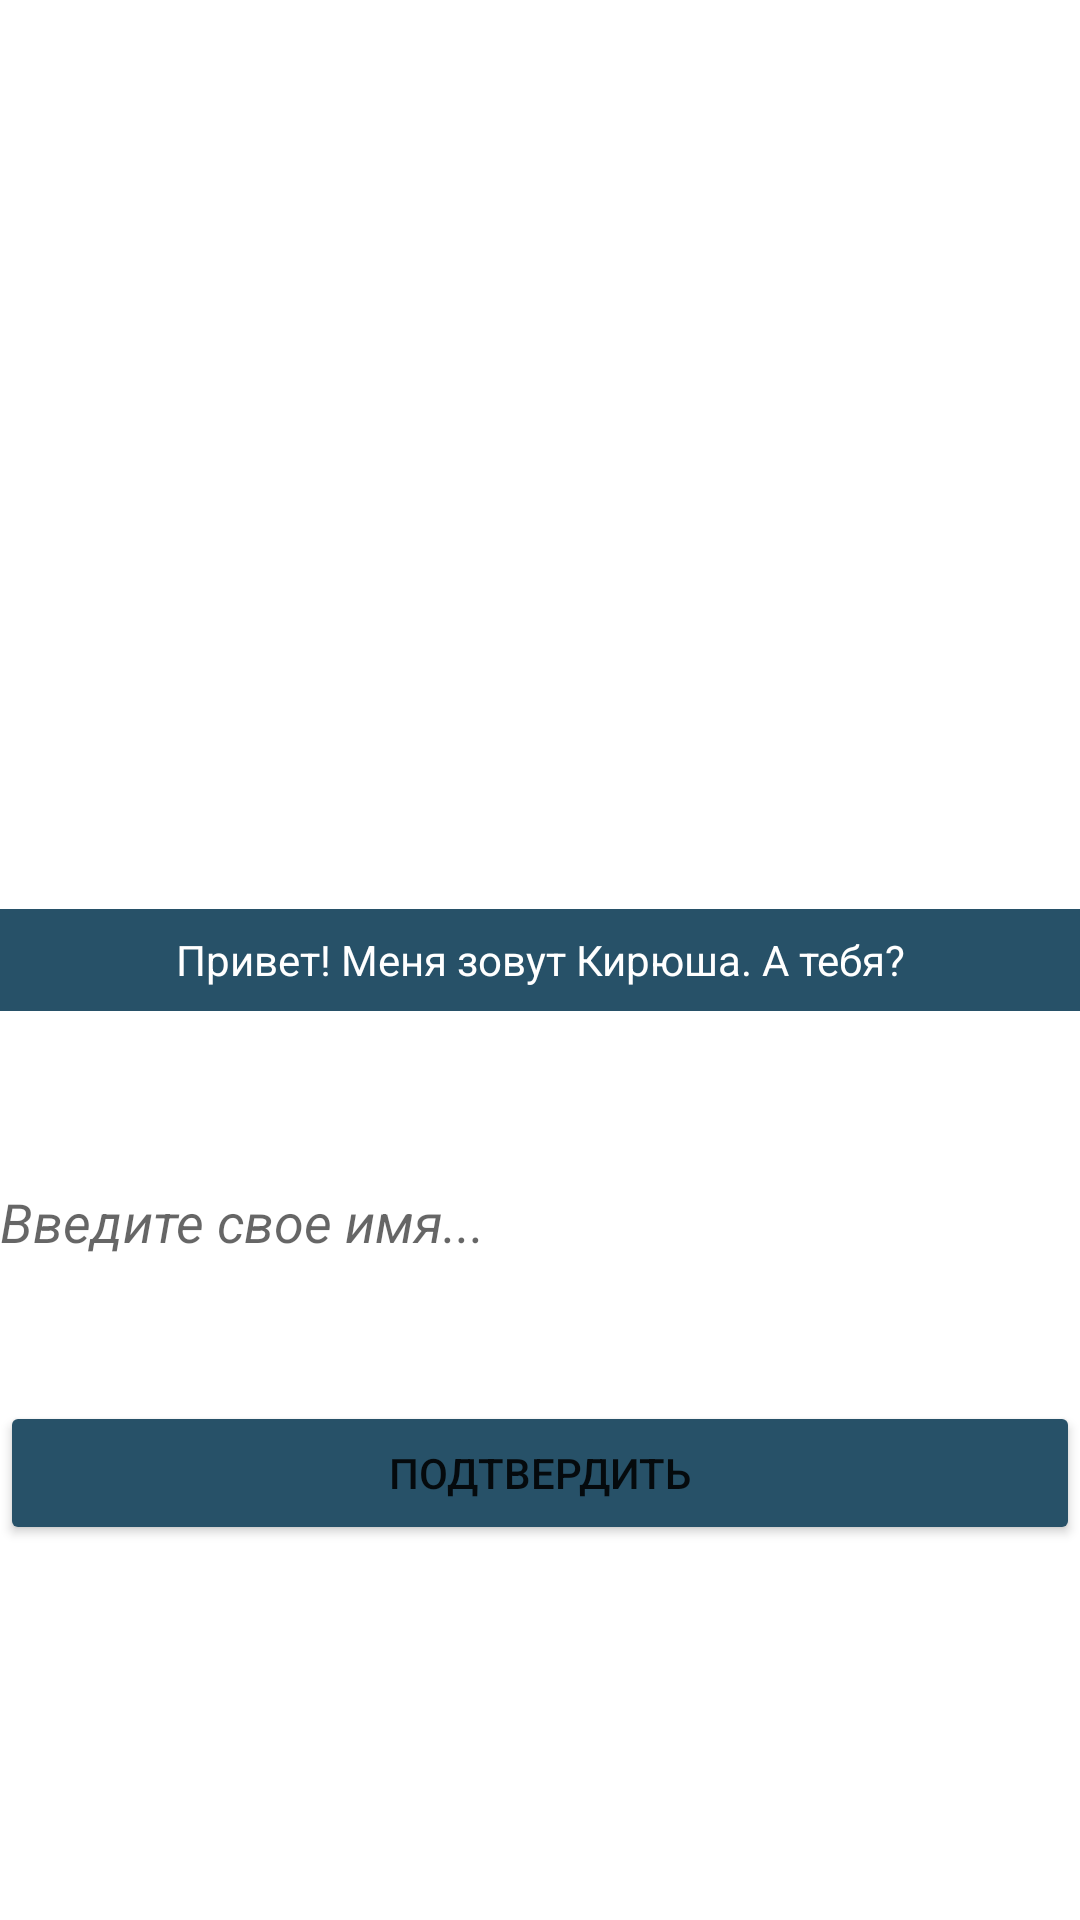

Produce the Android XML layout that renders to this screen, including the resource entries it uses.
<!-- AndroidManifest.xml: application theme Theme.Novella3 -->
<!-- res/layout/activity_2.xml -->
<?xml version="1.0" encoding="utf-8"?>
<androidx.constraintlayout.widget.ConstraintLayout xmlns:android="http://schemas.android.com/apk/res/android"
    xmlns:app="http://schemas.android.com/apk/res-auto"
    xmlns:tools="http://schemas.android.com/tools"
    android:id="@+id/mainScreenLayout"
    android:layout_width="match_parent"
    android:layout_height="match_parent"
  >

    <ImageView
        android:id="@+id/sceneBackgroundImage"
        android:layout_width="0dp"
        android:layout_height="0dp"
        android:background="@drawable/second"
        android:contentDescription="TODO"
        android:scaleType="fitXY"
        app:layout_constraintBottom_toBottomOf="parent"
        app:layout_constraintEnd_toEndOf="parent"
        app:layout_constraintHorizontal_bias="0.0"
        app:layout_constraintStart_toStartOf="parent"
        app:layout_constraintTop_toTopOf="parent"
        app:layout_constraintVertical_bias="0.0" />

    <TextView
        android:id="@+id/sceneHeader"
        style="@style/txHender"
        android:text="Привет! Меня зовут Кирюша. А тебя?"
        app:layout_constraintBottom_toBottomOf="@+id/sceneBackgroundImage"
        app:layout_constraintEnd_toEndOf="parent"
        app:layout_constraintStart_toStartOf="parent"
        app:layout_constraintTop_toTopOf="parent" />

    <Button
        android:id="@+id/bt3"
        style="@style/bt3Go"
        android:layout_width="0dp"
        android:layout_height="wrap_content"
        android:text="ПОДТВЕРДИТЬ"
        android:visibility="visible"
        app:layout_constraintBottom_toTopOf="@+id/bottomButtonsGuideline"
        app:layout_constraintEnd_toEndOf="parent"
        app:layout_constraintHorizontal_bias="0.0"
        app:layout_constraintStart_toStartOf="parent"
        app:layout_constraintTop_toBottomOf="@+id/sceneHeader"
        app:layout_constraintVertical_bias="0.68"
        tools:ignore="TextContrastCheck,SpeakableTextPresentCheck" />

    <androidx.constraintlayout.widget.Guideline
        android:id="@+id/bottomButtonsGuideline"
        android:layout_width="wrap_content"
        android:layout_height="wrap_content"
        android:orientation="horizontal"
        app:layout_constraintGuide_end="64dp" />

    <androidx.constraintlayout.widget.Guideline
        android:id="@+id/topButtonsGuideline"
        android:layout_width="wrap_content"
        android:layout_height="wrap_content"
        android:orientation="horizontal"
        app:layout_constraintGuide_percent="0.6361149" />

    <EditText
        android:id="@+id/editTextTextPersonName"
        android:hint="Введите свое имя..."
        android:layout_width="0dp"
        android:layout_height="71dp"
        android:layout_marginTop="28dp"
        android:background="@color/white"
        android:ems="10"
        android:inputType="textPersonName"
        android:text=""
        android:textColor="#757373"
        android:textStyle="italic"
        app:layout_constraintBottom_toTopOf="@+id/bt3"
        app:layout_constraintEnd_toEndOf="parent"
        app:layout_constraintHorizontal_bias="0.0"
        app:layout_constraintStart_toStartOf="parent"
        app:layout_constraintTop_toBottomOf="@+id/sceneHeader"
        app:layout_constraintVertical_bias="0.211"
        tools:ignore="SpeakableTextPresentCheck" />

</androidx.constraintlayout.widget.ConstraintLayout>
<!-- resources referenced by this layout -->
<resources>
  <style name="bt3Go">
          <item name="android:layout_width">0dp</item>
          <item name="android:layout_height">wrap_content</item>
          <item name="android:backgroundTint">#275168</item>
          <item name="android:visibility">invisible</item>
      </style>
  <style name="txHender">
          <item name="android:layout_width">match_parent</item>
          <item name="android:layout_height">34dp</item>
          <item name="android:background">#275168</item>
          <item name="android:gravity">center|center_horizontal</item>
          <item name="android:textColor">#FFFFFF</item>
      </style>
  <style name="Theme.Novella3" parent="Theme.MaterialComponents.DayNight.DarkActionBar">
          
          <item name="colorPrimary">@color/purple_500</item>
          <item name="colorPrimaryVariant">@color/purple_700</item>
          <item name="colorOnPrimary">@color/white</item>
          
          <item name="colorSecondary">@color/teal_200</item>
          <item name="colorSecondaryVariant">@color/teal_700</item>
          <item name="colorOnSecondary">@color/black</item>
          
          <item name="android:statusBarColor" tools:targetApi="l">?attr/colorPrimaryVariant</item>
          
      </style>
  <!-- not gathered from this repository: default colours our renderer supplied (Android Studio template values) -->
  <color name="purple_500">#FF6200EE</color>
  <color name="purple_700">#FF3700B3</color>
  <color name="teal_200">#FF03DAC5</color>
  <color name="teal_700">#FF018786</color>
  <color name="black">#FF000000</color>
  <color name="white">#FFFFFFFF</color>
</resources>
